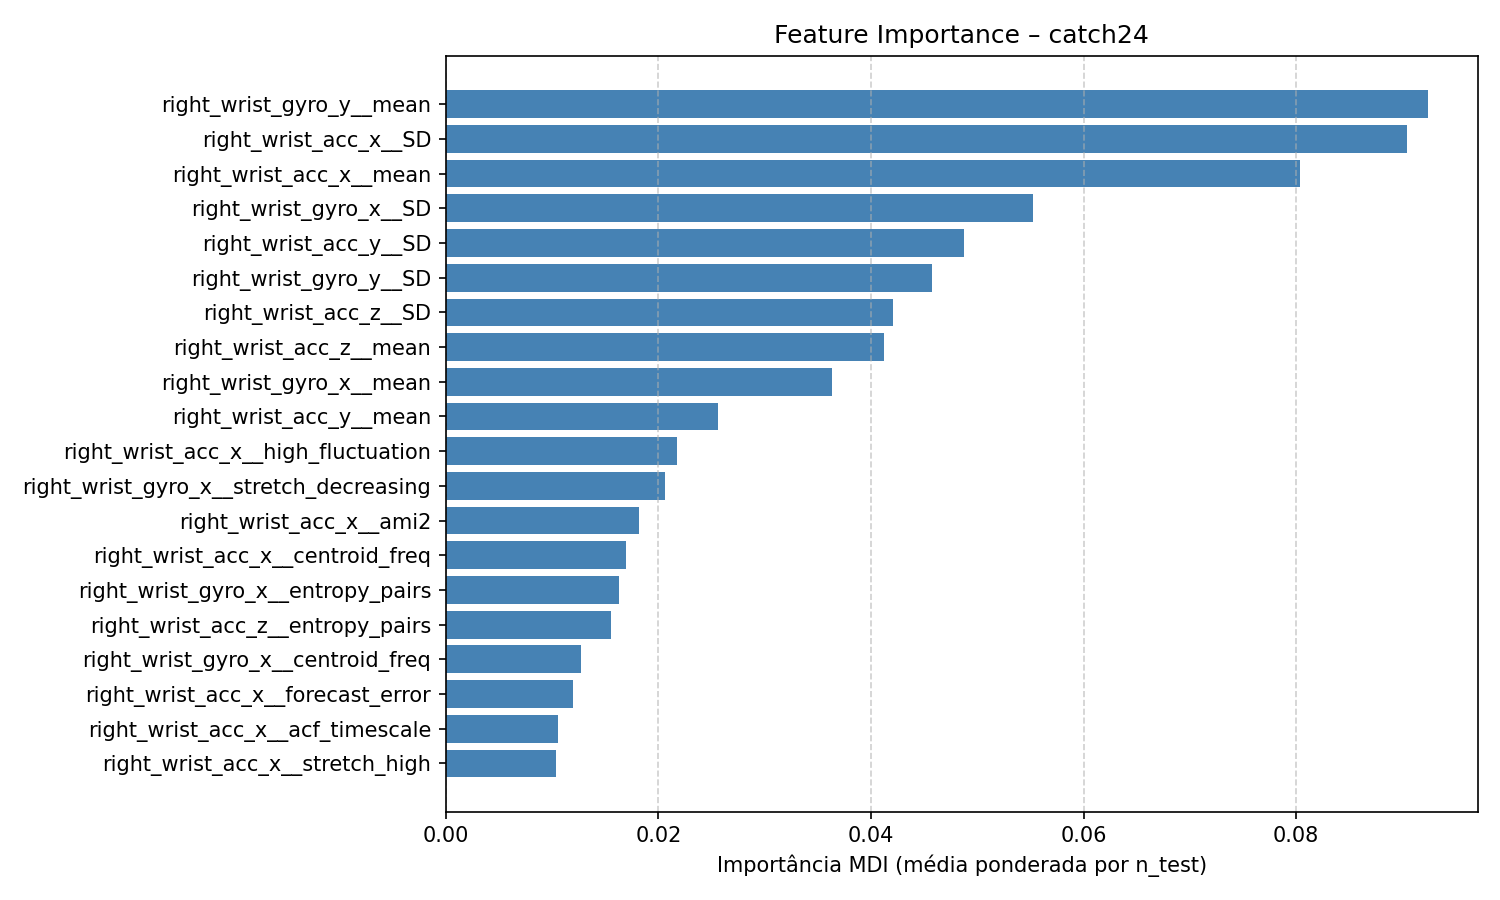

Data behind this chart, as committed beside it:
feature, feature_importance_mdi
right_wrist_gyro_y__mean, 0.09243
right_wrist_acc_x__SD, 0.09039
right_wrist_acc_x__mean, 0.08033
right_wrist_gyro_x__SD, 0.05521
right_wrist_acc_y__SD, 0.04875
right_wrist_gyro_y__SD, 0.04576
right_wrist_acc_z__SD, 0.04205
right_wrist_acc_z__mean, 0.04118
right_wrist_gyro_x__mean, 0.03636
right_wrist_acc_y__mean, 0.02565
right_wrist_acc_x__high_fluctuation, 0.02171
right_wrist_gyro_x__stretch_decreasing, 0.02061
right_wrist_acc_x__ami2, 0.01815
right_wrist_acc_x__centroid_freq, 0.01696
right_wrist_gyro_x__entropy_pairs, 0.01626
right_wrist_acc_z__entropy_pairs, 0.01555
right_wrist_gyro_x__centroid_freq, 0.01268
right_wrist_acc_x__forecast_error, 0.01196
right_wrist_acc_x__acf_timescale, 0.01056
right_wrist_acc_x__stretch_high, 0.01034
right_wrist_acc_x__entropy_pairs, 0.0101
right_wrist_acc_y__whiten_timescale, 0.009913
right_wrist_gyro_x__forecast_error, 0.00988
right_wrist_acc_z__acf_timescale, 0.00955
right_wrist_acc_x__periodicity, 0.009512
right_wrist_gyro_x__acf_first_min, 0.009397
right_wrist_acc_z__ami_timescale, 0.009365
right_wrist_gyro_y__entropy_pairs, 0.0092
right_wrist_acc_x__stretch_decreasing, 0.009014
right_wrist_acc_x__acf_first_min, 0.008914
right_wrist_acc_z__acf_first_min, 0.008817
right_wrist_acc_z__high_fluctuation, 0.008757
right_wrist_acc_z__stretch_decreasing, 0.008236
right_wrist_acc_z__low_freq_power, 0.007364
right_wrist_gyro_x__ami2, 0.007266
right_wrist_gyro_x__low_freq_power, 0.006886
right_wrist_acc_z__ami2, 0.006204
right_wrist_acc_y__mode_10, 0.006023
right_wrist_gyro_x__high_fluctuation, 0.005688
right_wrist_acc_z__centroid_freq, 0.005639
right_wrist_gyro_x__acf_timescale, 0.005614
right_wrist_acc_x__dfa, 0.005405
right_wrist_gyro_y__centroid_freq, 0.00526
right_wrist_acc_x__low_freq_power, 0.005192
right_wrist_acc_x__whiten_timescale, 0.005192
right_wrist_acc_z__forecast_error, 0.005127
right_wrist_gyro_y__high_fluctuation, 0.005105
right_wrist_gyro_x__ami_timescale, 0.004152
right_wrist_gyro_y__ami2, 0.004115
right_wrist_acc_y__high_fluctuation, 0.003784
right_wrist_acc_y__low_freq_power, 0.003712
right_wrist_acc_z__stretch_high, 0.0037
right_wrist_gyro_y__stretch_decreasing, 0.00364
right_wrist_gyro_y__low_freq_power, 0.003564
right_wrist_gyro_y__forecast_error, 0.003457
right_wrist_acc_y__stretch_decreasing, 0.00317
right_wrist_acc_x__mode_10, 0.00315
right_wrist_gyro_y__acf_timescale, 0.003069
right_wrist_acc_x__rs_range, 0.003059
right_wrist_gyro_x__embedding_dist, 0.003008
... 60 more rows
